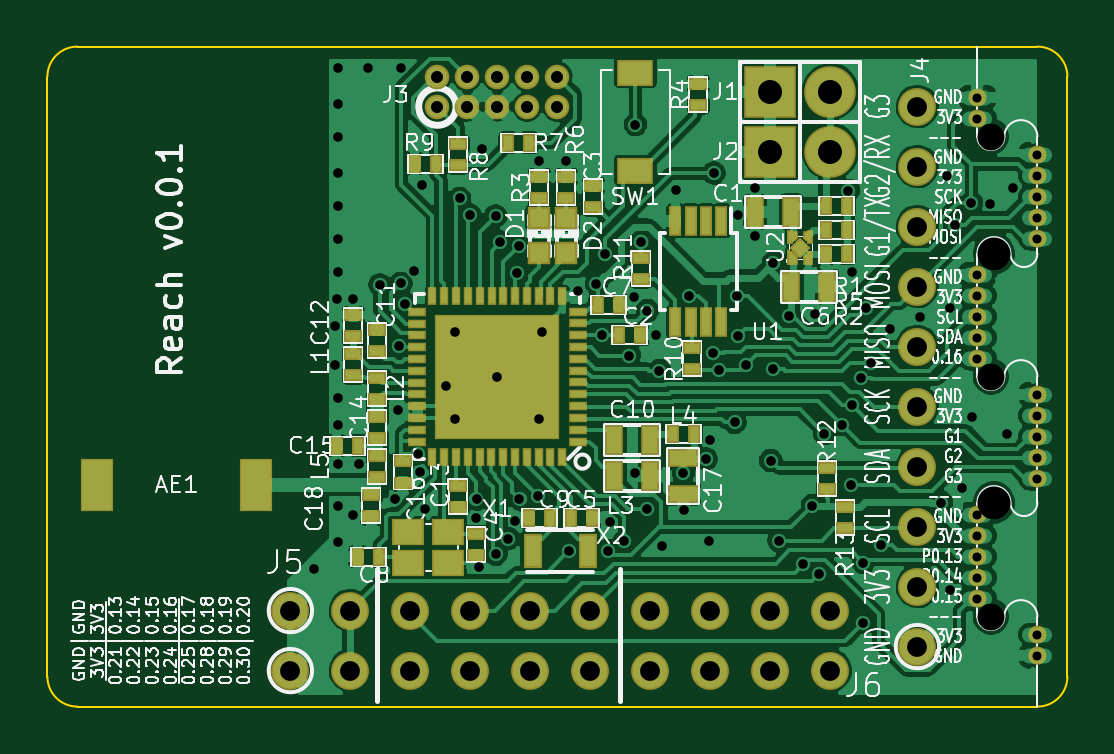
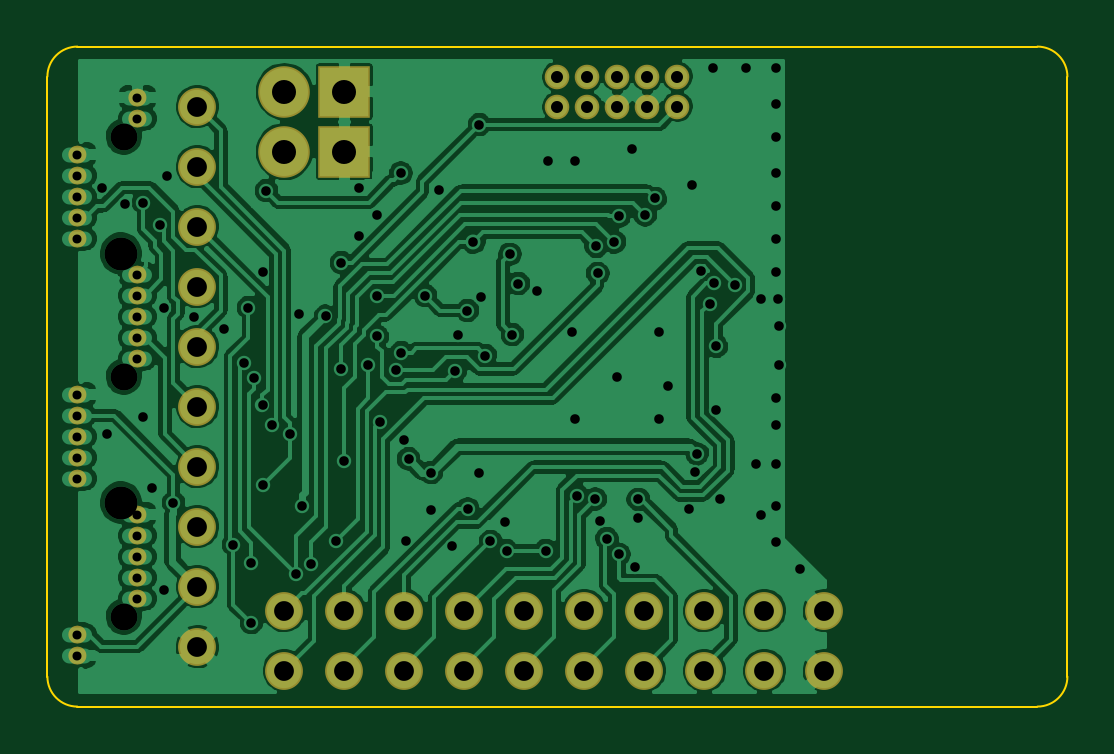
Circuit board: 9 layer files. Board 43.2 x 27.9 mm.
- bottom_copper: reach-target-hw-B_Cu.gbr (191554 bytes)
- bottom_mask: reach-target-hw-B_Mask.gbr (3320 bytes)
- outline: reach-target-hw-Edge_Cuts.gbr (849 bytes)
- top_copper: reach-target-hw-F_Cu.gbr (240200 bytes)
- top_mask: reach-target-hw-F_Mask.gbr (8690 bytes)
- paste: reach-target-hw-F_Paste.gbr (5680 bytes)
- top_silk: reach-target-hw-F_SilkS.gbr (118956 bytes)
- drill: reach-target-hw-NPTH.drl (278 bytes)
- drill: reach-target-hw.drl (2815 bytes)

=== bottom_copper: reach-target-hw-B_Cu.gbr (191554 bytes, source omitted) ===
=== bottom_mask: reach-target-hw-B_Mask.gbr ===
G04 #@! TF.FileFunction,Soldermask,Bot*
%FSLAX46Y46*%
G04 Gerber Fmt 4.6, Leading zero omitted, Abs format (unit mm)*
G04 Created by KiCad (PCBNEW 0.201502161433+5424~21~ubuntu14.04.1-product) date Mon 16 Feb 2015 01:02:52 PM PST*
%MOMM*%
G01*
G04 APERTURE LIST*
%ADD10C,0.100000*%
%ADD11C,0.381000*%
%ADD12R,2.184400X2.184400*%
%ADD13O,2.184400X2.184400*%
%ADD14C,1.602400*%
%ADD15C,1.041400*%
G04 APERTURE END LIST*
D10*
D11*
X90360500Y-108712000D02*
G75*
G03X90360500Y-108712000I-190500J0D01*
G01*
X90360500Y-109601000D02*
G75*
G03X90360500Y-109601000I-190500J0D01*
G01*
X90360500Y-110490000D02*
G75*
G03X90360500Y-110490000I-190500J0D01*
G01*
X90360500Y-111379000D02*
G75*
G03X90360500Y-111379000I-190500J0D01*
G01*
X90360500Y-112268000D02*
G75*
G03X90360500Y-112268000I-190500J0D01*
G01*
X92900500Y-113792000D02*
G75*
G03X92900500Y-113792000I-190500J0D01*
G01*
X92900500Y-114681000D02*
G75*
G03X92900500Y-114681000I-190500J0D01*
G01*
X92900500Y-115570000D02*
G75*
G03X92900500Y-115570000I-190500J0D01*
G01*
X92900500Y-116459000D02*
G75*
G03X92900500Y-116459000I-190500J0D01*
G01*
X92900500Y-117348000D02*
G75*
G03X92900500Y-117348000I-190500J0D01*
G01*
X92900500Y-103632000D02*
G75*
G03X92900500Y-103632000I-190500J0D01*
G01*
X92900500Y-104521000D02*
G75*
G03X92900500Y-104521000I-190500J0D01*
G01*
X92900500Y-105410000D02*
G75*
G03X92900500Y-105410000I-190500J0D01*
G01*
X92900500Y-106299000D02*
G75*
G03X92900500Y-106299000I-190500J0D01*
G01*
X92900500Y-107188000D02*
G75*
G03X92900500Y-107188000I-190500J0D01*
G01*
X90360500Y-118872000D02*
G75*
G03X90360500Y-118872000I-190500J0D01*
G01*
X90360500Y-119761000D02*
G75*
G03X90360500Y-119761000I-190500J0D01*
G01*
X90360500Y-120650000D02*
G75*
G03X90360500Y-120650000I-190500J0D01*
G01*
X90360500Y-121539000D02*
G75*
G03X90360500Y-121539000I-190500J0D01*
G01*
X90360500Y-122428000D02*
G75*
G03X90360500Y-122428000I-190500J0D01*
G01*
X92900500Y-124841000D02*
G75*
G03X92900500Y-124841000I-190500J0D01*
G01*
X92900500Y-123952000D02*
G75*
G03X92900500Y-123952000I-190500J0D01*
G01*
X90360500Y-101219000D02*
G75*
G03X90360500Y-101219000I-190500J0D01*
G01*
X90360500Y-102108000D02*
G75*
G03X90360500Y-102108000I-190500J0D01*
G01*
D12*
X81407000Y-100965000D03*
D13*
X83947000Y-100965000D03*
D12*
X81407000Y-103505000D03*
D13*
X83947000Y-103505000D03*
D14*
X87630000Y-124460000D03*
X87630000Y-121920000D03*
X87630000Y-119380000D03*
X87630000Y-116840000D03*
X87630000Y-114300000D03*
X87630000Y-111760000D03*
X87630000Y-109220000D03*
X87630000Y-106680000D03*
X87630000Y-104140000D03*
X87630000Y-101600000D03*
D15*
X67310000Y-101600000D03*
X67310000Y-100330000D03*
X68580000Y-101600000D03*
X68580000Y-100330000D03*
X69850000Y-101600000D03*
X69850000Y-100330000D03*
X71120000Y-101600000D03*
X71120000Y-100330000D03*
X72390000Y-101600000D03*
X72390000Y-100330000D03*
D14*
X61087000Y-122936000D03*
X63627000Y-122936000D03*
X66167000Y-122936000D03*
X68707000Y-122936000D03*
X71247000Y-122936000D03*
X73787000Y-122936000D03*
X76327000Y-122936000D03*
X78867000Y-122936000D03*
X81407000Y-122936000D03*
X83947000Y-122936000D03*
X61087000Y-125476000D03*
X63627000Y-125476000D03*
X66167000Y-125476000D03*
X68707000Y-125476000D03*
X71247000Y-125476000D03*
X73787000Y-125476000D03*
X76327000Y-125476000D03*
X78867000Y-125476000D03*
X81407000Y-125476000D03*
X83947000Y-125476000D03*
M02*

=== outline: reach-target-hw-Edge_Cuts.gbr ===
G04 #@! TF.FileFunction,Profile,NP*
%FSLAX46Y46*%
G04 Gerber Fmt 4.6, Leading zero omitted, Abs format (unit mm)*
G04 Created by KiCad (PCBNEW 0.201502161433+5424~21~ubuntu14.04.1-product) date Mon 16 Feb 2015 01:02:52 PM PST*
%MOMM*%
G01*
G04 APERTURE LIST*
%ADD10C,0.100000*%
G04 APERTURE END LIST*
D10*
X93980000Y-100330000D02*
X93980000Y-125730000D01*
X90170000Y-99060000D02*
X92710000Y-99060000D01*
X93980000Y-100330000D02*
G75*
G03X92710000Y-99060000I-1270000J0D01*
G01*
X92710000Y-127000000D02*
G75*
G03X93980000Y-125730000I0J1270000D01*
G01*
X50800000Y-125730000D02*
G75*
G03X52070000Y-127000000I1270000J0D01*
G01*
X52070000Y-99060000D02*
G75*
G03X50800000Y-100330000I0J-1270000D01*
G01*
X92710000Y-127000000D02*
X52070000Y-127000000D01*
X52070000Y-99060000D02*
X90170000Y-99060000D01*
X50800000Y-125730000D02*
X50800000Y-100330000D01*
M02*

=== top_copper: reach-target-hw-F_Cu.gbr (240200 bytes, source omitted) ===
=== top_mask: reach-target-hw-F_Mask.gbr (8690 bytes, source omitted) ===
=== paste: reach-target-hw-F_Paste.gbr ===
G04 #@! TF.FileFunction,Paste,Top*
%FSLAX46Y46*%
G04 Gerber Fmt 4.6, Leading zero omitted, Abs format (unit mm)*
G04 Created by KiCad (PCBNEW 0.201502111101+5414~21~ubuntu14.04.1-product) date Thu 12 Feb 2015 12:54:46 PM PST*
%MOMM*%
G01*
G04 APERTURE LIST*
%ADD10C,0.100000*%
%ADD11R,0.650000X1.300000*%
%ADD12R,1.250000X2.100000*%
%ADD13R,0.797560X0.797560*%
%ADD14R,0.400000X1.100000*%
%ADD15R,0.599440X0.248920*%
%ADD16R,0.248920X0.599440*%
%ADD17R,5.150000X5.150000*%
%ADD18R,0.635000X1.143000*%
%ADD19R,0.398780X0.599440*%
%ADD20R,0.599440X0.398780*%
%ADD21R,1.143000X0.635000*%
%ADD22R,1.400000X0.950000*%
%ADD23R,1.200000X1.000000*%
%ADD24R,0.300000X0.210000*%
%ADD25R,0.100000X0.430000*%
G04 APERTURE END LIST*
D10*
D11*
X73692000Y-120396000D03*
X71342000Y-120396000D03*
D12*
X59636000Y-117602000D03*
X52886000Y-117602000D03*
D13*
X71628000Y-107810300D03*
X71628000Y-106311700D03*
X72771000Y-107810300D03*
X72771000Y-106311700D03*
D14*
X79334000Y-106435000D03*
X78684000Y-106435000D03*
X78034000Y-106435000D03*
X77384000Y-106435000D03*
X77384000Y-110735000D03*
X78034000Y-110735000D03*
X78684000Y-110735000D03*
X79334000Y-110735000D03*
D15*
X73248520Y-115778280D03*
X73248520Y-115277900D03*
X73248520Y-114777520D03*
X73248520Y-114277140D03*
X73248520Y-113779300D03*
X73248520Y-113278920D03*
X73248520Y-112778540D03*
X73248520Y-112278160D03*
X73248520Y-111777780D03*
X73248520Y-111277400D03*
X73248520Y-110777020D03*
X73248520Y-110279180D03*
X66451480Y-114282220D03*
X66451480Y-114780060D03*
X66451480Y-115280440D03*
X66451480Y-115780820D03*
D16*
X70599300Y-109628940D03*
X70100000Y-109630000D03*
X69601080Y-109628940D03*
X69100700Y-109628940D03*
X68600320Y-109628940D03*
X68099940Y-109628940D03*
X67599560Y-109628940D03*
X67099180Y-109628940D03*
X72598280Y-109628940D03*
X72097900Y-109628940D03*
X71597520Y-109628940D03*
X71099680Y-109628940D03*
D15*
X66451480Y-110281720D03*
X66448940Y-110782100D03*
X66448940Y-111279940D03*
X66448940Y-111780320D03*
X66448940Y-112280700D03*
X66448940Y-112781080D03*
X66448940Y-113281460D03*
X66448940Y-113781840D03*
D16*
X67099180Y-116428520D03*
X67599560Y-116428520D03*
X68099940Y-116428520D03*
X68597780Y-116428520D03*
X69098160Y-116428520D03*
X69598540Y-116428520D03*
X70098920Y-116428520D03*
X70599300Y-116428520D03*
X71099680Y-116428520D03*
X71600060Y-116428520D03*
X72097900Y-116428520D03*
X72598280Y-116428520D03*
D17*
X69850000Y-113030000D03*
D18*
X82296000Y-106045000D03*
X80772000Y-106045000D03*
D19*
X75887580Y-111252000D03*
X74988420Y-111252000D03*
D20*
X73914000Y-104960420D03*
X73914000Y-105859580D03*
X68961000Y-120591580D03*
X68961000Y-119692420D03*
D19*
X73855580Y-118999000D03*
X72956420Y-118999000D03*
D18*
X82296000Y-109220000D03*
X83820000Y-109220000D03*
D19*
X74998580Y-109982000D03*
X74099420Y-109982000D03*
X63939420Y-120650000D03*
X64838580Y-120650000D03*
X71178420Y-118999000D03*
X72077580Y-118999000D03*
D18*
X74803000Y-117221000D03*
X76327000Y-117221000D03*
D20*
X63750142Y-110428052D03*
X63750142Y-111327212D03*
X68199000Y-118559580D03*
X68199000Y-117660420D03*
X64770000Y-114739420D03*
X64770000Y-115638580D03*
D19*
X63050420Y-115951000D03*
X63949580Y-115951000D03*
D20*
X65836800Y-117518180D03*
X65836800Y-116619020D03*
D21*
X77724000Y-116459000D03*
X77724000Y-117983000D03*
D20*
X64516000Y-118940580D03*
X64516000Y-118041420D03*
X63750142Y-112978212D03*
X63750142Y-112079052D03*
X64770000Y-113987580D03*
X64770000Y-113088420D03*
D18*
X76327000Y-115697000D03*
X74803000Y-115697000D03*
D19*
X77274420Y-115443000D03*
X78173580Y-115443000D03*
D20*
X64770000Y-116390420D03*
X64770000Y-117289580D03*
D19*
X84650580Y-105791000D03*
X83751420Y-105791000D03*
X83751420Y-107823000D03*
X84650580Y-107823000D03*
D20*
X71628000Y-104579420D03*
X71628000Y-105478580D03*
X78359000Y-100642420D03*
X78359000Y-101541580D03*
D19*
X84650580Y-106807000D03*
X83751420Y-106807000D03*
D20*
X72771000Y-104579420D03*
X72771000Y-105478580D03*
D19*
X71188580Y-103124000D03*
X70289420Y-103124000D03*
D20*
X68199000Y-104081580D03*
X68199000Y-103182420D03*
D19*
X66352420Y-104013000D03*
X67251580Y-104013000D03*
D20*
X78105000Y-111818420D03*
X78105000Y-112717580D03*
X75946000Y-108907580D03*
X75946000Y-108008420D03*
X83820000Y-116898420D03*
X83820000Y-117797580D03*
X84582000Y-119448580D03*
X84582000Y-118549420D03*
X64770000Y-111056420D03*
X64770000Y-111955580D03*
D22*
X75692000Y-100160000D03*
X75692000Y-104310000D03*
D23*
X67779000Y-120919000D03*
X66079000Y-120919000D03*
X66079000Y-119619000D03*
X67779000Y-119619000D03*
D10*
G36*
X82202000Y-108124000D02*
X82202000Y-107694000D01*
X82402000Y-107894000D01*
X82402000Y-107924000D01*
X82202000Y-108124000D01*
X82202000Y-108124000D01*
G37*
G36*
X82302000Y-108224000D02*
X82302000Y-107794000D01*
X82502000Y-107994000D01*
X82502000Y-108024000D01*
X82302000Y-108224000D01*
X82302000Y-108224000D01*
G37*
D24*
X82352000Y-108119000D03*
D25*
X82252000Y-108009000D03*
X83102000Y-108009000D03*
D24*
X83002000Y-108119000D03*
D10*
G36*
X83052000Y-107794000D02*
X83052000Y-108224000D01*
X82852000Y-108024000D01*
X82852000Y-107994000D01*
X83052000Y-107794000D01*
X83052000Y-107794000D01*
G37*
G36*
X83052000Y-106914000D02*
X83052000Y-107344000D01*
X82852000Y-107144000D01*
X82852000Y-107114000D01*
X83052000Y-106914000D01*
X83052000Y-106914000D01*
G37*
D24*
X83002000Y-107019000D03*
D25*
X83102000Y-107129000D03*
X82252000Y-107129000D03*
D24*
X82352000Y-107019000D03*
D10*
G36*
X82302000Y-107344000D02*
X82302000Y-106914000D01*
X82502000Y-107114000D01*
X82502000Y-107144000D01*
X82302000Y-107344000D01*
X82302000Y-107344000D01*
G37*
G36*
X82677000Y-107910250D02*
X82335750Y-107569000D01*
X82677000Y-107227750D01*
X83018250Y-107569000D01*
X82677000Y-107910250D01*
X82677000Y-107910250D01*
G37*
M02*

=== top_silk: reach-target-hw-F_SilkS.gbr (118956 bytes, source omitted) ===
=== drill: reach-target-hw-NPTH.drl ===
M48
;DRILL file {kicad 0.201502161433+5424~21~ubuntu14.04.1-product} date Mon 16 Feb 2015 01:02:43 PM PST
;FORMAT={-:-/ absolute / inch / decimal}
FMAT,2
INCH,TZ
T1C0.045
T2C0.055
%
G90
G05
M72
T1
X3.5725Y-4.05
X3.5725Y-4.45
X3.5725Y-4.85
T2
X3.5775Y-4.245
X3.5775Y-4.66
T0
M30

=== drill: reach-target-hw.drl ===
M48
;DRILL file {kicad 0.201502161433+5424~21~ubuntu14.04.1-product} date Mon 16 Feb 2015 01:02:43 PM PST
;FORMAT={-:-/ absolute / inch / decimal}
FMAT,2
INCH,TZ
T1C0.015
T2C0.016
T3C0.020
T4C0.033
T5C0.040
%
G90
G05
M72
T1
X3.55Y-3.985
X3.55Y-4.02
X3.55Y-4.28
X3.55Y-4.315
X3.55Y-4.35
X3.55Y-4.385
X3.55Y-4.42
X3.55Y-4.68
X3.55Y-4.715
X3.55Y-4.75
X3.55Y-4.785
X3.55Y-4.82
X3.65Y-4.08
X3.65Y-4.115
X3.65Y-4.15
X3.65Y-4.185
X3.65Y-4.22
X3.65Y-4.48
X3.65Y-4.515
X3.65Y-4.55
X3.65Y-4.585
X3.65Y-4.62
X3.65Y-4.88
X3.65Y-4.915
T2
X2.445Y-4.77
X2.48Y-4.365
X2.48Y-4.43
X2.483Y-4.321
X2.485Y-3.935
X2.485Y-3.995
X2.485Y-4.05
X2.485Y-4.11
X2.485Y-4.165
X2.485Y-4.22
X2.485Y-4.275
X2.485Y-4.485
X2.485Y-4.53
X2.485Y-4.595
X2.485Y-4.665
X2.485Y-4.725
X2.51Y-4.321
X2.51Y-4.68
X2.5198Y-4.5958
X2.535Y-3.935
X2.5541Y-4.2971
X2.5795Y-4.6537
X2.585Y-4.505
X2.5853Y-4.3994
X2.5889Y-4.2946
X2.59Y-3.935
X2.5963Y-4.3284
X2.6115Y-4.2733
X2.6172Y-4.5788
X2.6204Y-4.6096
X2.625Y-4.13
X2.63Y-4.67
X2.665Y-4.465
X2.68Y-4.375
X2.68Y-4.52
X2.687Y-4.153
X2.7037Y-4.1803
X2.715Y-4.6854
X2.7152Y-4.6544
X2.72Y-4.767
X2.725Y-4.07
X2.747Y-4.1826
X2.7475Y-4.7463
X2.75Y-4.45
X2.7551Y-4.2258
X2.7677Y-4.7201
X2.779Y-4.69
X2.7829Y-4.278
X2.7853Y-4.233
X2.7868Y-4.6538
X2.8174Y-4.6486
X2.82Y-4.09
X2.82Y-4.52
X2.825Y-4.375
X2.865Y-4.09
X2.8695Y-4.7401
X2.884Y-4.307
X2.915Y-4.295
X2.925Y-4.38
X2.929Y-4.246
X2.9348Y-4.7401
X2.937Y-4.693
X2.9616Y-4.7246
X2.97Y-4.415
X2.9781Y-4.3181
X2.98Y-4.03
X2.98Y-4.61
X2.99Y-4.2255
X2.9992Y-4.6705
X3.Y-4.34
X3.0151Y-4.3799
X3.02Y-4.44
X3.025Y-4.733
X3.048Y-4.139
X3.06Y-4.61
X3.061Y-4.673
X3.07Y-4.315
X3.098Y-4.587
X3.1024Y-4.7235
X3.105Y-4.555
X3.11Y-4.41
X3.111Y-4.111
X3.1198Y-4.4394
X3.1456Y-4.5264
X3.15Y-4.315
X3.1502Y-4.383
X3.1503Y-4.18
X3.1649Y-4.4307
X3.18Y-4.135
X3.18Y-4.215
X3.2055Y-4.59
X3.21Y-4.26
X3.21Y-4.437
X3.2194Y-4.7235
X3.2365Y-4.3496
X3.26Y-4.762
X3.275Y-4.665
X3.28Y-4.345
X3.2861Y-4.7787
X3.295Y-4.545
X3.325Y-4.53
X3.335Y-4.14
X3.34Y-4.63
X3.3415Y-4.4978
X3.3415Y-4.2758
X3.3557Y-4.453
X3.36Y-4.76
X3.36Y-4.86
X3.365Y-4.335
X3.3724Y-4.4269
X3.39Y-4.73
X3.405Y-4.37
X3.455Y-4.35
X3.49Y-4.66
X3.5Y-4.115
X3.5049Y-4.8051
X3.505Y-4.335
X3.5131Y-4.1966
X3.525Y-4.635
X3.54Y-4.16
X3.5404Y-4.5174
X3.5714Y-4.1625
X3.6Y-4.545
X3.6088Y-4.1362
T3
X2.65Y-3.95
X2.65Y-4.
X2.7Y-3.95
X2.7Y-4.
X2.75Y-3.95
X2.75Y-4.
X2.8Y-3.95
X2.8Y-4.
X2.85Y-3.95
X2.85Y-4.
T4
X2.405Y-4.84
X2.405Y-4.94
X2.505Y-4.84
X2.505Y-4.94
X2.605Y-4.84
X2.605Y-4.94
X2.705Y-4.84
X2.705Y-4.94
X2.805Y-4.84
X2.805Y-4.94
X2.905Y-4.84
X2.905Y-4.94
X3.005Y-4.84
X3.005Y-4.94
X3.105Y-4.84
X3.105Y-4.94
X3.205Y-4.84
X3.205Y-4.94
X3.305Y-4.84
X3.305Y-4.94
X3.45Y-4.
X3.45Y-4.1
X3.45Y-4.2
X3.45Y-4.3
X3.45Y-4.4
X3.45Y-4.5
X3.45Y-4.6
X3.45Y-4.7
X3.45Y-4.8
X3.45Y-4.9
T5
X3.205Y-3.975
X3.205Y-4.075
X3.305Y-3.975
X3.305Y-4.075
T0
M30
